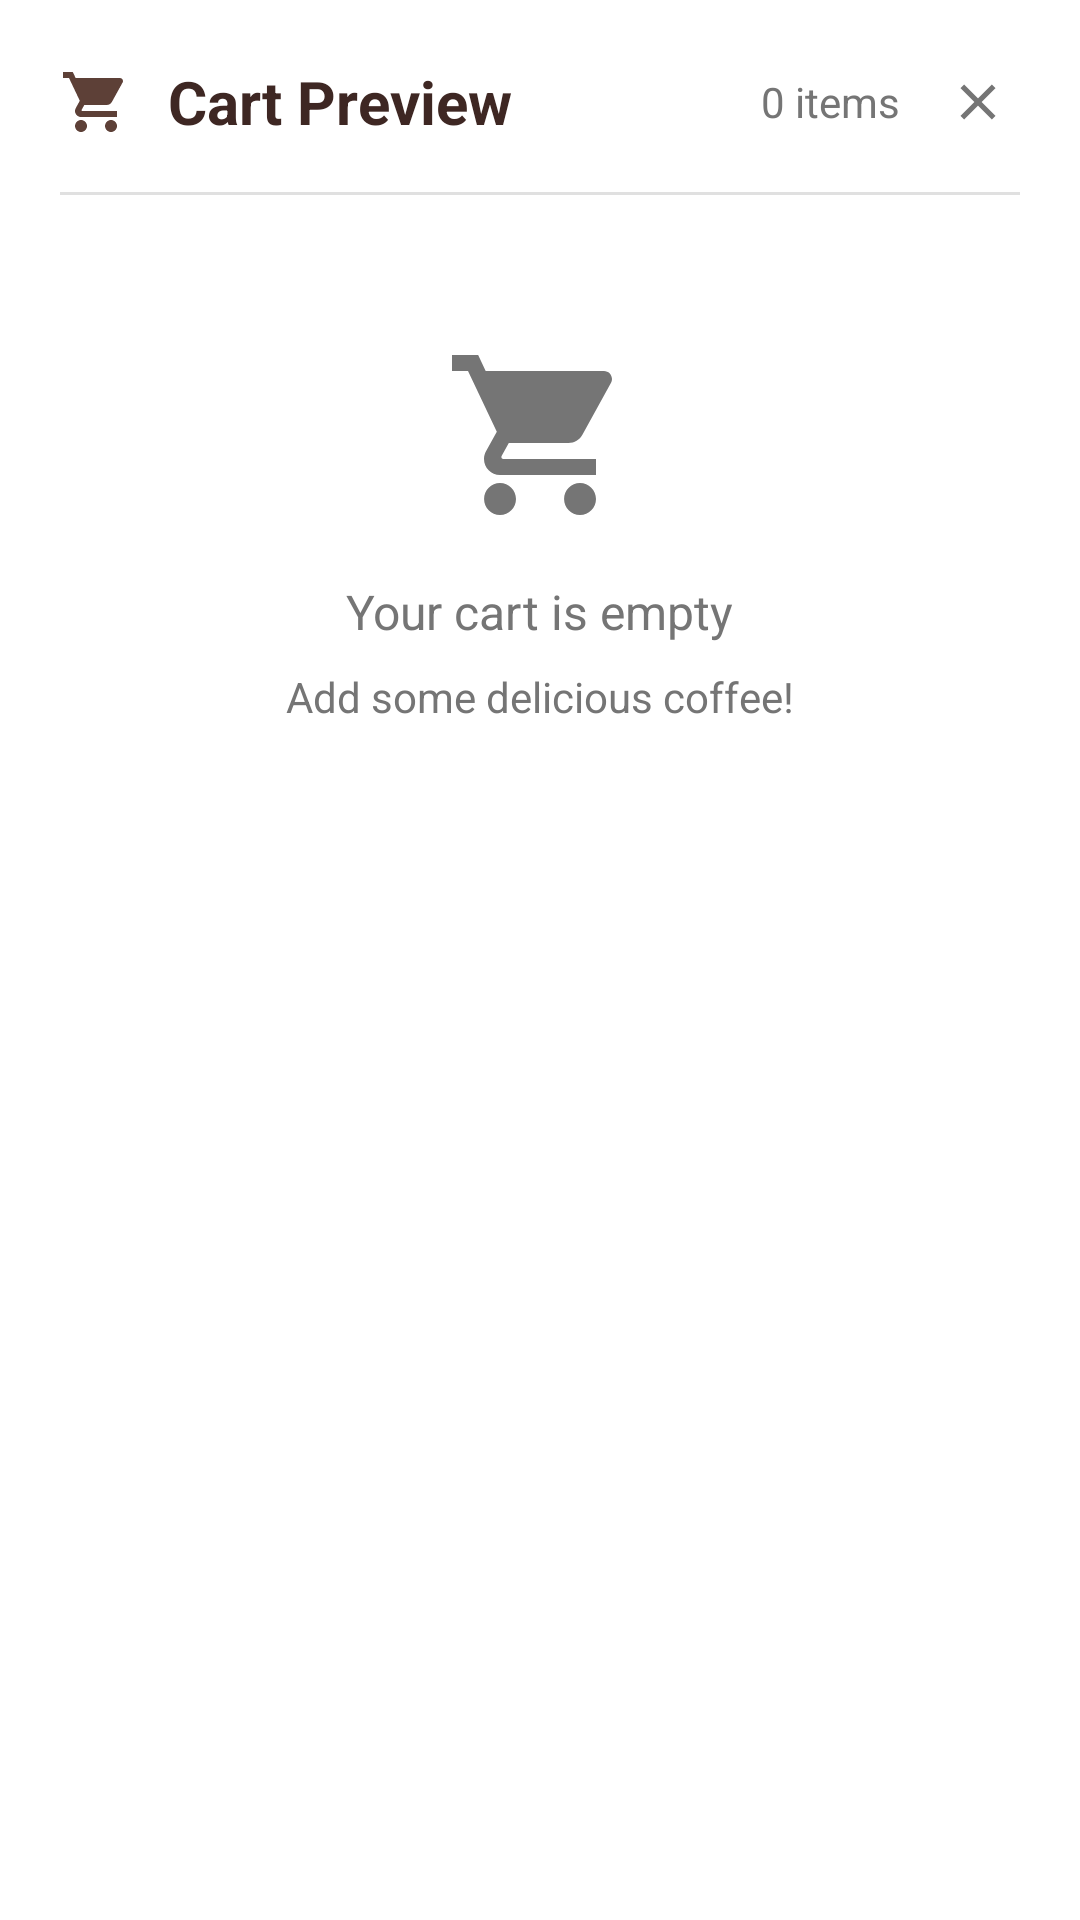

Layout XML and referenced resources for this Android screen:
<!-- AndroidManifest.xml: application theme Theme.CodeCutCodeShit -->
<!-- res/layout/dialog_cart_preview.xml -->
<?xml version="1.0" encoding="utf-8"?>
<LinearLayout xmlns:android="http://schemas.android.com/apk/res/android"
    xmlns:app="http://schemas.android.com/apk/res-auto"
    android:layout_width="match_parent"
    android:layout_height="wrap_content"
    android:orientation="vertical"
    android:background="@color/card_background"
    android:padding="20dp">

    
    <LinearLayout
        android:layout_width="match_parent"
        android:layout_height="wrap_content"
        android:orientation="horizontal"
        android:gravity="center_vertical">

        <ImageView
            android:layout_width="24dp"
            android:layout_height="24dp"
            android:src="@drawable/ic_cart"
            app:tint="@color/coffee_primary"
            android:contentDescription="Cart" />

        <TextView
            android:layout_width="0dp"
            android:layout_height="wrap_content"
            android:layout_weight="1"
            android:layout_marginStart="12dp"
            android:text="Cart Preview"
            android:textColor="@color/coffee_primary_dark"
            android:textSize="20sp"
            android:textStyle="bold" />

        <TextView
            android:id="@+id/tv_cart_item_count"
            android:layout_width="wrap_content"
            android:layout_height="wrap_content"
            android:text="0 items"
            android:textColor="@color/text_secondary"
            android:textSize="14sp" />

        
        <ImageView
            android:id="@+id/iv_close_dialog"
            android:layout_width="28dp"
            android:layout_height="28dp"
            android:layout_marginStart="12dp"
            android:src="@drawable/ic_close"
            android:padding="4dp"
            android:background="?attr/selectableItemBackgroundBorderless"
            android:contentDescription="Close" />

    </LinearLayout>

    
    <View
        android:layout_width="match_parent"
        android:layout_height="1dp"
        android:layout_marginVertical="16dp"
        android:background="@color/divider" />

    
    <androidx.constraintlayout.widget.ConstraintLayout
        android:layout_width="match_parent"
        android:layout_height="wrap_content">

        <androidx.recyclerview.widget.RecyclerView
            android:id="@+id/rv_cart_items"
            android:layout_width="match_parent"
            android:layout_height="0dp"
            app:layout_constraintTop_toTopOf="parent"
            app:layout_constraintBottom_toBottomOf="parent"
            app:layout_constraintHeight_max="320dp"
            app:layout_constraintHeight_default="wrap" />

    </androidx.constraintlayout.widget.ConstraintLayout>

    
    <LinearLayout
        android:id="@+id/layout_empty_cart"
        android:layout_width="match_parent"
        android:layout_height="wrap_content"
        android:orientation="vertical"
        android:gravity="center"
        android:padding="32dp"
        android:visibility="visible">

        <ImageView
            android:layout_width="64dp"
            android:layout_height="64dp"
            android:src="@drawable/ic_cart"
            app:tint="@color/text_secondary"
            android:contentDescription="Empty cart" />

        <TextView
            android:layout_width="wrap_content"
            android:layout_height="wrap_content"
            android:layout_marginTop="16dp"
            android:text="Your cart is empty"
            android:textColor="@color/text_secondary"
            android:textSize="16sp" />

        <TextView
            android:layout_width="wrap_content"
            android:layout_height="wrap_content"
            android:layout_marginTop="8dp"
            android:text="Add some delicious coffee!"
            android:textColor="@color/text_secondary"
            android:textSize="14sp" />

    </LinearLayout>

    
    <View
        android:id="@+id/divider_total"
        android:layout_width="match_parent"
        android:layout_height="1dp"
        android:layout_marginVertical="16dp"
        android:background="@color/divider"
        android:visibility="gone" />

    
    <LinearLayout
        android:id="@+id/layout_total"
        android:layout_width="match_parent"
        android:layout_height="wrap_content"
        android:orientation="horizontal"
        android:visibility="gone">

        <TextView
            android:layout_width="0dp"
            android:layout_height="wrap_content"
            android:layout_weight="1"
            android:text="Total:"
            android:textColor="@color/text_primary"
            android:textSize="18sp"
            android:textStyle="bold" />

        <TextView
            android:id="@+id/tv_cart_total"
            android:layout_width="wrap_content"
            android:layout_height="wrap_content"
            android:text="$0.00"
            android:textColor="@color/coffee_accent"
            android:textSize="20sp"
            android:textStyle="bold" />

    </LinearLayout>

    
    <Button
        android:id="@+id/btn_go_to_cart"
        android:layout_width="match_parent"
        android:layout_height="50dp"
        android:layout_marginTop="16dp"
        android:text="Cart Detail"
        android:textColor="@color/white"
        android:textSize="16sp"
        android:backgroundTint="@color/coffee_primary"
        android:visibility="gone" />

</LinearLayout>
<!-- resources referenced by this layout -->
<resources>
  <color name="card_background">#FFFFFF</color>
  <color name="coffee_accent">#f7bd6a</color>
  <color name="coffee_primary">#5D4037</color>
  <color name="coffee_primary_dark">#3E2723</color>
  <color name="divider">#E0E0E0</color>
  <color name="text_primary">#212121</color>
  <color name="text_secondary">#757575</color>
  <color name="white">#FFFFFFFF</color>
  <!-- drawable ic_cart (drawable) -->
  <?xml version="1.0" encoding="utf-8"?>
  <vector xmlns:android="http://schemas.android.com/apk/res/android"
      android:width="24dp"
      android:height="24dp"
      android:viewportWidth="24"
      android:viewportHeight="24">
      <path
          android:fillColor="#FFFFFF"
          android:pathData="M7,18C5.9,18 5.01,18.9 5.01,20C5.01,21.1 5.9,22 7,22C8.1,22 9,21.1 9,20C9,18.9 8.1,18 7,18ZM1,2V4H3L6.6,11.59L5.25,14.04C5.09,14.32 5,14.65 5,15C5,16.1 5.9,17 7,17H19V15H7.42C7.28,15 7.17,14.89 7.17,14.75L7.2,14.63L8.1,13H15.55C16.3,13 16.96,12.59 17.3,11.97L20.88,5.48C20.96,5.34 21,5.17 21,5C21,4.45 20.55,4 20,4H5.21L4.27,2H1ZM17,18C15.9,18 15.01,18.9 15.01,20C15.01,21.1 15.9,22 17,22C18.1,22 19,21.1 19,20C19,18.9 18.1,18 17,18Z"/>
  </vector>
  <!-- drawable ic_close (drawable) -->
  <?xml version="1.0" encoding="utf-8"?>
  <vector xmlns:android="http://schemas.android.com/apk/res/android"
      android:width="24dp"
      android:height="24dp"
      android:viewportWidth="24"
      android:viewportHeight="24">
      <path
          android:fillColor="#757575"
          android:pathData="M19,6.41L17.59,5L12,10.59L6.41,5L5,6.41L10.59,12L5,17.59L6.41,19L12,13.41L17.59,19L19,17.59L13.41,12L19,6.41Z"/>
  </vector>
  <style name="Theme.CodeCutCodeShit" parent="Base.Theme.CodeCutCodeShit" />
  <style name="Base.Theme.CodeCutCodeShit" parent="Theme.Material3.DayNight.NoActionBar">
          
          
      </style>
</resources>
